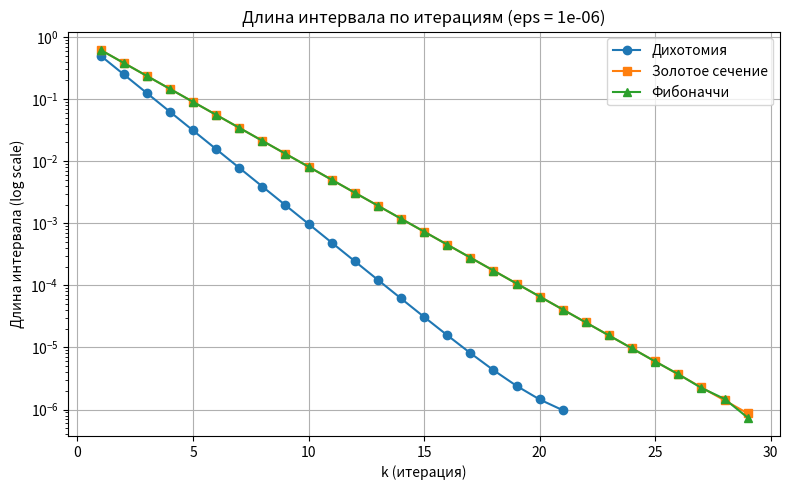

Here is the Python script that generated this plot:
import math
import pandas as pd
import numpy as np
import matplotlib.pyplot as plt

class FuncCounter:
    def __init__(self, f):
        self._f = f
        self.count = 0
    def __call__(self, x):
        self.count += 1
        return self._f(x)
    def reset(self):
        self.count = 0

def f_raw(x):
    return x**3 - math.exp(x)

def history_to_df(history):
    df = pd.DataFrame(history)
    lengths = df['length'].values
    ratios = [np.nan]
    for i in range(1, len(lengths)):
        prev = lengths[i-1]
        curr = lengths[i]
        ratios.append(prev / curr if curr != 0 else np.nan)
    df['ratio_prev_to_curr'] = ratios
    cols = ['k', 'a', 'b', 'length', 'ratio_prev_to_curr',
            'x_test1', 'f_x_test1', 'x_test2', 'f_x_test2', 'cumulative_f_calls']
    cols_present = [c for c in cols if c in df.columns]
    return df[cols_present]

def dichotomy_with_history(a, b, eps, f, delta=None):
    if delta is None:
        delta = eps / 4.0
    history = []
    while (b - a) > eps:
        xm = (a + b) / 2.0
        x1 = xm - delta
        x2 = xm + delta
        f1 = f(x1)
        f2 = f(x2)
        if f1 < f2:
            b = x2
        else:
            a = x1
        length = b - a
        history.append({
            'k': len(history) + 1,
            'a': a, 'b': b, 'length': length,
            'x_test1': x1, 'f_x_test1': f1,
            'x_test2': x2, 'f_x_test2': f2,
            'cumulative_f_calls': f.count
        })
    x_min = (a + b) / 2.0
    return x_min, f(x_min), history

def golden_with_history(a, b, eps, f):
    phi = (math.sqrt(5) - 1) / 2.0
    x1 = b - phi * (b - a)
    x2 = a + phi * (b - a)
    f1 = f(x1)
    f2 = f(x2)
    history = []
    while (b - a) > eps:
        if f1 < f2:
            b = x2
            x2 = x1
            f2 = f1
            x1 = b - phi * (b - a)
            f1 = f(x1)
        else:
            a = x1
            x1 = x2
            f1 = f2
            x2 = a + phi * (b - a)
            f2 = f(x2)
        length = b - a
        history.append({
            'k': len(history) + 1,
            'a': a, 'b': b, 'length': length,
            'x_test1': x1, 'f_x_test1': f1,
            'x_test2': x2, 'f_x_test2': f2,
            'cumulative_f_calls': f.count
        })
    x_min = (a + b) / 2.0
    return x_min, f(x_min), history

def fibonacci_with_history(a, b, eps, f):
    L0 = b - a
    F = [1, 1]
    while F[-1] < L0 / eps:
        F.append(F[-1] + F[-2])
    n = len(F)
    history = []
    if n < 3:
        x_mid = (a + b) / 2.0
        val = f(x_mid)
        history.append({
            'k': 1, 'a': a, 'b': b, 'length': b-a,
            'x_test1': x_mid, 'f_x_test1': val,
            'x_test2': np.nan, 'f_x_test2': np.nan,
            'cumulative_f_calls': f.count
        })
        return x_mid, val, history
    x1 = a + (F[-3] / F[-1]) * (b - a)
    x2 = a + (F[-2] / F[-1]) * (b - a)
    f1 = f(x1)
    f2 = f(x2)
    k = 1
    while k <= n - 2 and (b - a) > eps:
        if f1 < f2:
            b = x2
            x2 = x1
            f2 = f1
            idx = n - k - 3
            if idx >= 0:
                x1 = a + (F[idx] / F[n - k - 1]) * (b - a)
                f1 = f(x1)
            else:
                x1 = (a + b) / 2.0
                f1 = f(x1)
        else:
            a = x1
            x1 = x2
            f1 = f2
            idx = n - k - 2
            if idx >= 0:
                x2 = a + (F[idx] / F[n - k - 1]) * (b - a)
                f2 = f(x2)
            else:
                x2 = (a + b) / 2.0
                f2 = f(x2)
        length = b - a
        history.append({
            'k': k,
            'a': a, 'b': b, 'length': length,
            'x_test1': x1, 'f_x_test1': f1,
            'x_test2': x2, 'f_x_test2': f2,
            'cumulative_f_calls': f.count
        })
        k += 1
    x_min = (a + b) / 2.0
    return x_min, f(x_min), history

def main():
    a0 = -1.0
    b0 = 0.0
    eps0 = 1e-6
    fc = FuncCounter(f_raw)
    x_d, fx_d, hist_d = dichotomy_with_history(a0, b0, eps0, fc)
    df_d = history_to_df(hist_d)
    df_d.to_csv("dichotomy_history.csv", sep=";", index=False)
    print(f"Дихотомия: x_min = {x_d:.12f}, f = {fx_d:.12e}, f-evals = {fc.count}")
    print(f"Таблица итераций сохранена: dichotomy_history.csv (строк {len(df_d)})")
    fc = FuncCounter(f_raw)
    x_g, fx_g, hist_g = golden_with_history(a0, b0, eps0, fc)
    df_g = history_to_df(hist_g)
    df_g.to_csv("golden_history.csv", sep=";", index=False)
    print(f"Золотое сечение: x_min = {x_g:.12f}, f = {fx_g:.12e}, f-evals = {fc.count}")
    print(f"Таблица итераций сохранена: golden_history.csv (строк {len(df_g)})")
    fc = FuncCounter(f_raw)
    x_f, fx_f, hist_f = fibonacci_with_history(a0, b0, eps0, fc)
    df_f = history_to_df(hist_f)
    df_f.to_csv("fibonacci_history.csv", sep=";", index=False)
    print(f"Фибоначчи: x_min = {x_f:.12f}, f = {fx_f:.12e}, f-evals = {fc.count}")
    print(f"Таблица итераций сохранена: fibonacci_history.csv (строк {len(df_f)})")
    print("\nПервые 6 итераций (Дихотомия):")
    print(df_d.head(6).to_string(index=False))
    print("\nПервые 6 итераций (Золотое сечение):")
    print(df_g.head(6).to_string(index=False))
    print("\nПервые 6 итераций (Фибоначчи):")
    print(df_f.head(6).to_string(index=False))
    plt.figure(figsize=(8,5))
    plt.plot(df_d['k'], df_d['length'], marker='o', label='Дихотомия')
    plt.plot(df_g['k'], df_g['length'], marker='s', label='Золотое сечение')
    plt.plot(df_f['k'], df_f['length'], marker='^', label='Фибоначчи')
    plt.yscale('log')
    plt.xlabel('k (итерация)')
    plt.ylabel('Длина интервала (log scale)')
    plt.title('Длина интервала по итерациям (eps = {})'.format(eps0))
    plt.grid(True)
    plt.legend()
    plt.tight_layout()
    plt.savefig("interval_lengths_by_iteration.png")
    print("\nГрафик длины интервала сохранён: interval_lengths_by_iteration.png")

if __name__ == "__main__":
    main()
